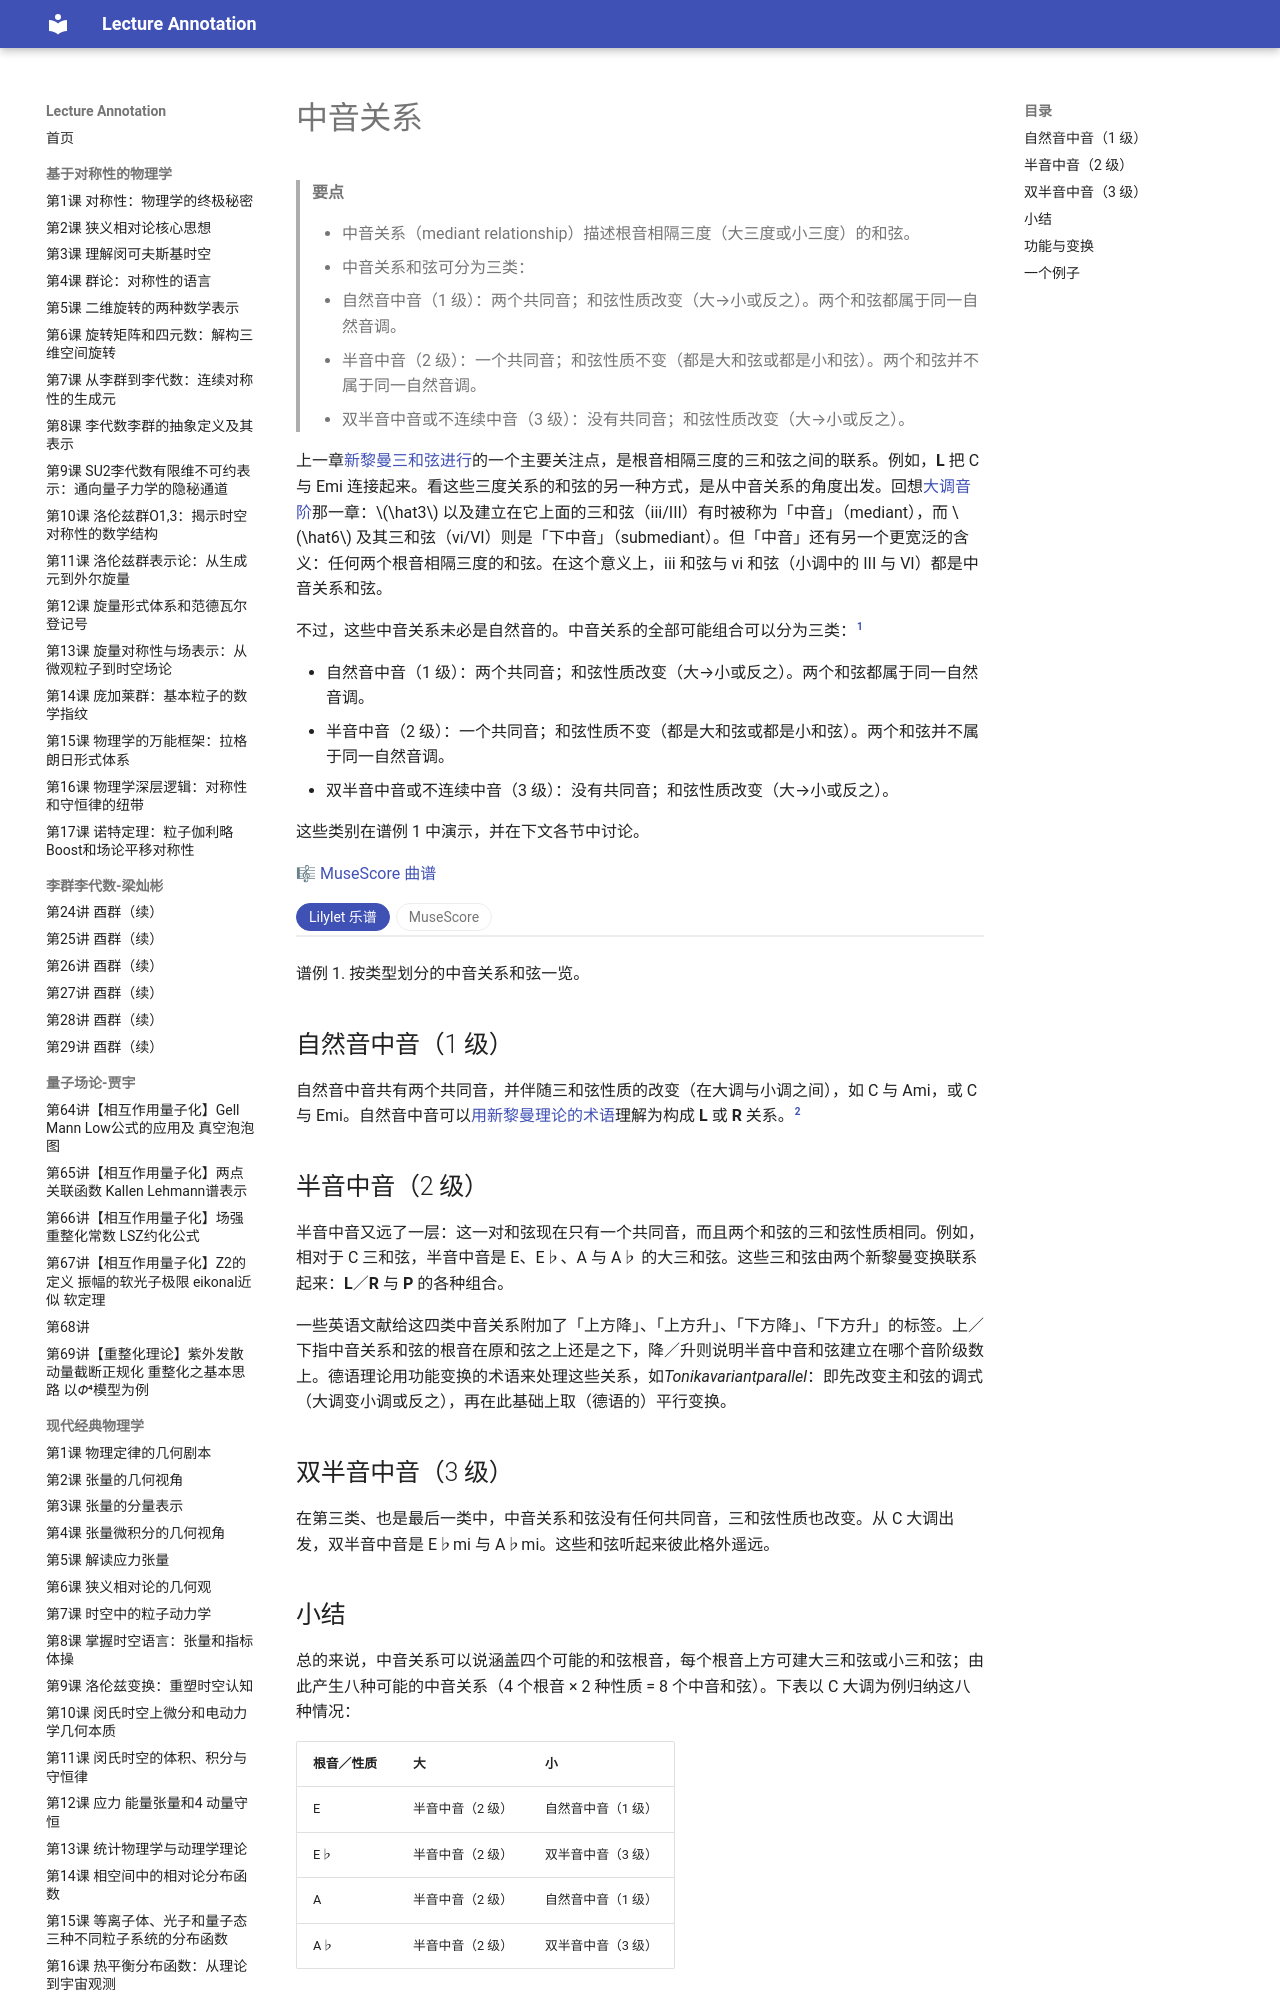

repository: k-l-lambda/lecture-annotation · page: ebooks/omt-v2/05-chromaticism/13-mediants/index.html · generator: mkdocs

---
title: 中音关系
slug: "mediants"
source: "https://viva.pressbooks.pub/openmusictheory/chapter/mediants/"
authors: ["Mark Gotham"]
license: "CC BY-SA 4.0"
modified: "2025-07-15"
---

# 中音关系

> **要点**
>
> - 中音关系（mediant relationship）描述根音相隔三度（大三度或小三度）的和弦。
> - 中音关系和弦可分为三类：
> 	- 自然音中音（1 级）：两个共同音；和弦性质改变（大→小或反之）。两个和弦都属于同一自然音调。
> 	- 半音中音（2 级）：一个共同音；和弦性质不变（都是大和弦或都是小和弦）。两个和弦并不属于同一自然音调。
> 	- 双半音中音或不连续中音（3 级）：没有共同音；和弦性质改变（大→小或反之）。

 

上一章[新黎曼三和弦进行](12-neo-riemannian-triadic-progressions.md)的一个主要关注点，是根音相隔三度的三和弦之间的联系。例如，**L** 把 C 与 Emi 连接起来。看这些三度关系的和弦的另一种方式，是从中音关系的角度出发。回想[大调音阶](../01-fundamentals/13-major-scales.md)那一章：$\hat3$ 以及建立在它上面的三和弦（iii/III）有时被称为「中音」（mediant），而 $\hat6$ 及其三和弦（vi/VI）则是「下中音」（submediant）。但「中音」还有另一个更宽泛的含义：任何两个根音相隔三度的和弦。在这个意义上，iii 和弦与 vi 和弦（小调中的 III 与 VI）都是中音关系和弦。

不过，这些中音关系未必是自然音的。中音关系的全部可能组合可以分为三类：[^1]

- 自然音中音（1 级）：两个共同音；和弦性质改变（大→小或反之）。两个和弦都属于同一自然音调。
- 半音中音（2 级）：一个共同音；和弦性质不变（都是大和弦或都是小和弦）。两个和弦并不属于同一自然音调。
- 双半音中音或不连续中音（3 级）：没有共同音；和弦性质改变（大→小或反之）。

这些类别在谱例 1 中演示，并在下文各节中讨论。

 

🎼 [MuseScore 曲谱](https://musescore.com/user/30425053/scores/8135649)

<!-- embed-begin: https://musescore.com/user/30425053/scores/8135649 -->
<div class="omt-switch" data-omt-switch>
<div class="omt-switch-bar" role="tablist"><button type="button" role="tab" aria-selected="true" data-pane="lilylet">Lilylet 乐谱</button><button type="button" role="tab" aria-selected="false" data-pane="musescore">MuseScore</button></div>
<div class="omt-switch-pane" role="tabpanel" data-pane="lilylet" markdown="1">

```lyl.play
[staves ""]

\key c \major \omit Score.TimeSignature \numericTimeSignature \time 4/4 \clef "treble" <c' e g>1~ | %1

<b' e g>1 | %2

<c' e g>1~ | %3

<c' e a>1 | %4

<a' c e>1~ | %5

<a' c f>1 | %6

<a' c e>1~ | %7

<g' c e>1 | %8

<c' e g>1~ | %9

<bf' ef g>1 | %10

<c' e g>1~ | %11

<b' e gs>1 | %12

<c' e g>1~ | %13

<c' ef af>1 | %14

<c' e g>1~ | %15

<cs' e a>1 | %16

<a' c e>1~ | %17

<g' c ef>1 | %18

<a' c e>1~ | %19

<gs' cs e>1 | %20

<a' c e>1~ | %21

<af' c f>1 | %22

<a' c e>1~ | %23

<a' cs fs>1 | %24

<c' e g>1 | %25

<bf' ef gf>1 | %26

<c' e g>1 | %27

<cf' ef af>1 | %28

<a' c e>1 | %29

<gs' cs es>1 | %30

<a' c e>1 | %31

<as' cs fs>1 | %32
```

</div>
<div class="omt-switch-pane omt-embed omt-embed-musescore" role="tabpanel" data-pane="musescore" hidden><iframe data-src="https://musescore.com/user/30425053/scores/8135649/embed" title="MuseScore" loading="lazy" style="height: 1120px" allow="autoplay; fullscreen" allowfullscreen></iframe></div>
</div>
<!-- embed-end -->

谱例 1. 按类型划分的中音关系和弦一览。

## 自然音中音（1 级）

自然音中音共有两个共同音，并伴随三和弦性质的改变（在大调与小调之间），如 C 与 Ami，或 C 与 Emi。自然音中音可以[用新黎曼理论的术语](12-neo-riemannian-triadic-progressions.md)理解为构成 **L** 或 **R** 关系。[^2]

## 半音中音（2 级）

半音中音又远了一层：这一对和弦现在只有一个共同音，而且两个和弦的三和弦性质相同。例如，相对于 C 三和弦，半音中音是 E、E♭、A 与 A♭ 的大三和弦。这些三和弦由两个新黎曼变换联系起来：**L**／**R** 与 **P** 的各种组合。

一些英语文献给这四类中音关系附加了「上方降」、「上方升」、「下方降」、「下方升」的标签。上／下指中音关系和弦的根音在原和弦之上还是之下，降／升则说明半音中音和弦建立在哪个音阶级数上。德语理论用功能变换的术语来处理这些关系，如*Tonikavariantparallel*：即先改变主和弦的调式（大调变小调或反之），再在此基础上取（德语的）平行变换。

## 双半音中音（3 级）

在第三类、也是最后一类中，中音关系和弦没有任何共同音，三和弦性质也改变。从 C 大调出发，双半音中音是 E♭mi 与 A♭mi。这些和弦听起来彼此格外遥远。

## 小结 {#summary}

总的来说，中音关系可以说涵盖四个可能的和弦根音，每个根音上方可建大三和弦或小三和弦；由此产生八种可能的中音关系（4 个根音 × 2 种性质 = 8 个中音和弦）。下表以 C 大调为例归纳这八种情况：

| 根音／性质 | 大 | 小 |
| --- | --- | --- |
| E | 半音中音（2 级） | 自然音中音（1 级） |
| E♭ | 半音中音（2 级） | 双半音中音（3 级） |
| A | 半音中音（2 级） | 自然音中音（1 级） |
| A♭ | 半音中音（2 级） | 双半音中音（3 级） |

## 功能与变换

如前所述，在功能、术语与标签方面需要谨慎，因为并行存在着几套不同的惯例（这里的「并行」是个双关！）。最头疼的是「平行」（parallel）这个词：英语传统用它指同一根音上的两种调式（如 C 与 Cmi），而德语传统则用它指英语理论所说的「关系」（如 C 与 Ami）。很令人迷惑，对吧？尤其在处理历史文献和／或多语种文献时，务必当心。下表概述了功能标签（德语，以主音为出发点为例）以及[上一章](12-neo-riemannian-triadic-progressions.md)讨论过的组合式新黎曼变换（英语）。在德语一侧，「n/a」表示没有通用的术语或缩写。

| **和弦符号** | **中音类型** | **作为主功能使用时的现代德语（*Funktionstheorie*）术语** | **新黎曼变换** |
| --- | --- | --- | --- |
| Cmi | n/a | *Varianttonart*（t） | **P** |
| Ami | 自然音 | P. *Paralleltonart*（Tp） | **R** |
| Emi | 自然音 | G. *Gegenklang* 或 *Gegenparallel*（Tg，有时也作 Tl） | **L** |
| E | 半音 | *Tonikagegenparallel-Variante* | **LP** |
| E♭ | 半音 | *Tonikavariant-Parallele*（tP） | **PR** |
| A | 半音 | *Tonikaparallel-Variante* | **RP** |
| A♭ | 半音 | *Tonikavariant-Gegenparallele*（tG） | **PL** |
| E♭mi | 双半音 | n/a | **PRP** |
| A♭mi | 双半音 | n/a | **PLP** |
